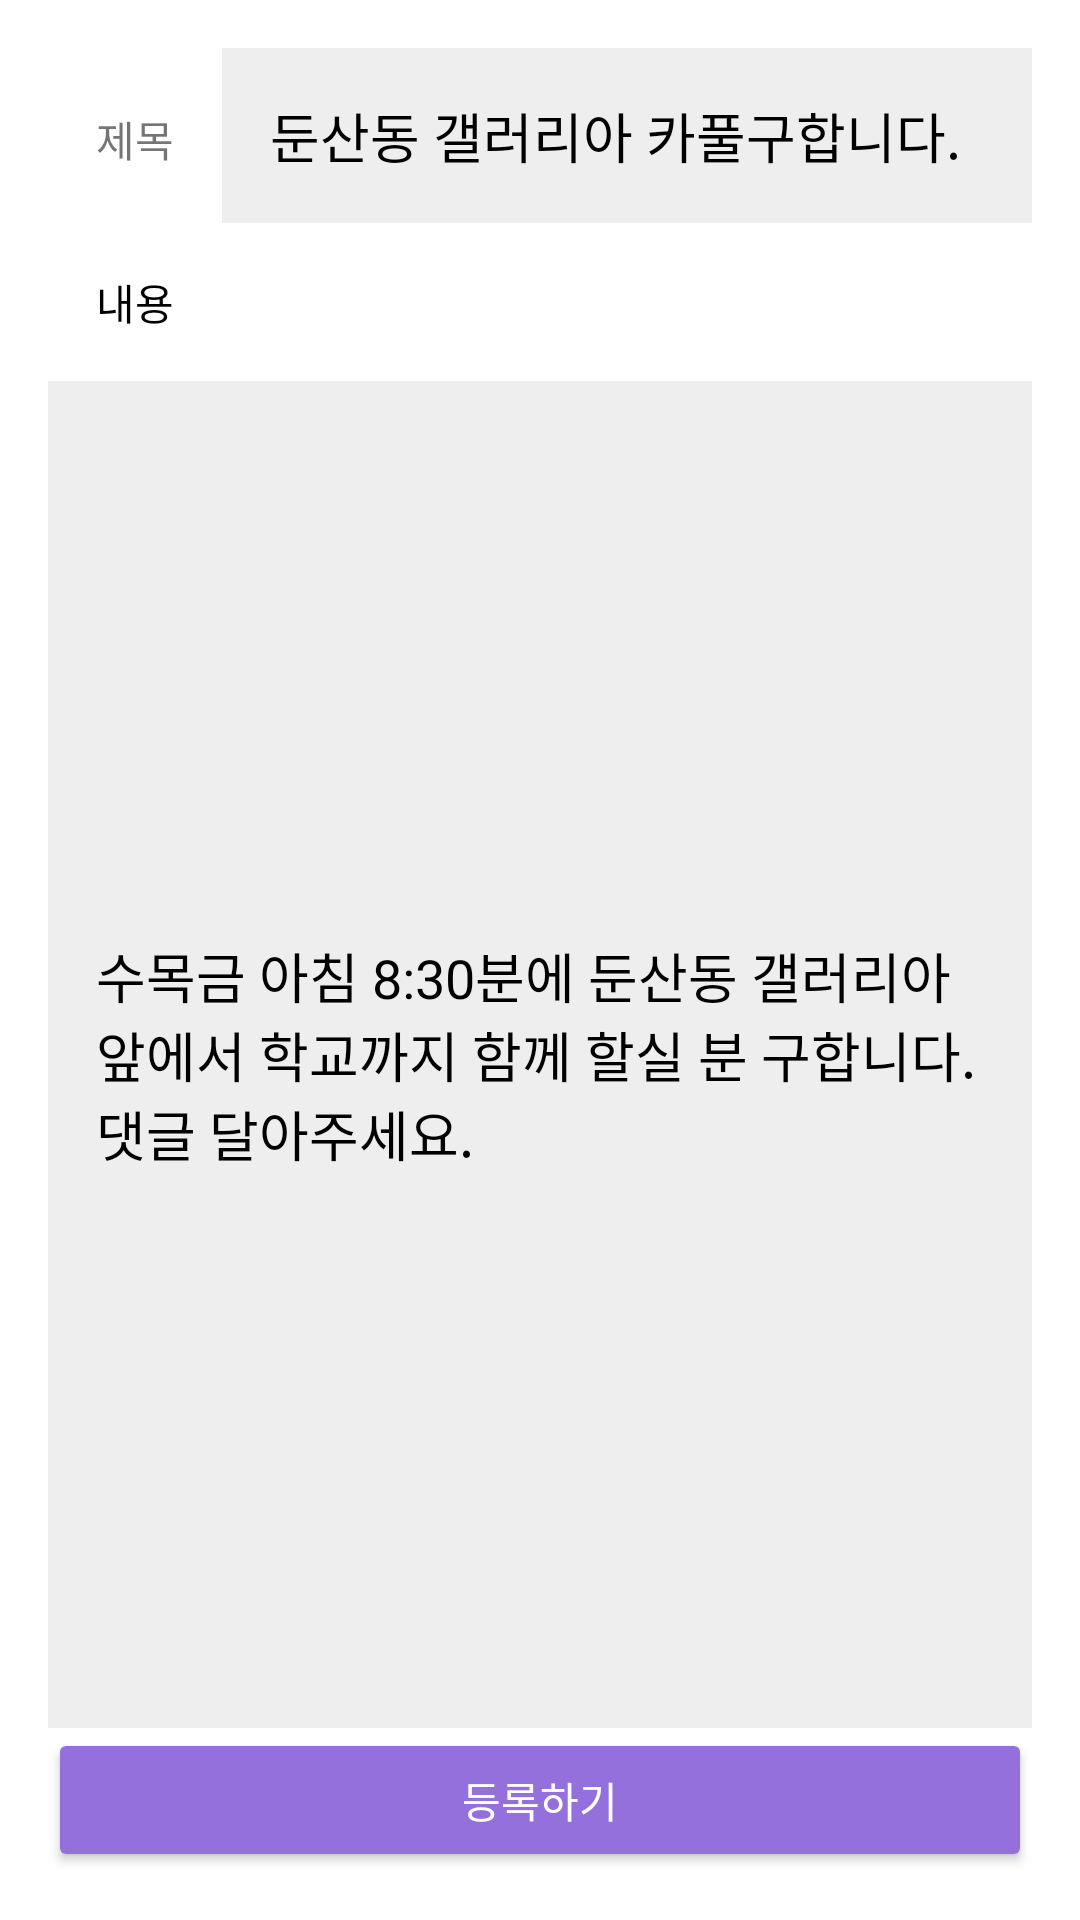

Layout XML and referenced resources for this Android screen:
<!-- AndroidManifest.xml: application theme Theme.Trafficsafe -->
<!-- res/layout/activity_register.xml -->
<?xml version="1.0" encoding="utf-8"?>
<LinearLayout xmlns:android="http://schemas.android.com/apk/res/android"
    android:layout_width="match_parent"
    android:layout_height="match_parent"
    android:padding="16dp"
    android:background="@color/white"
    android:orientation="vertical">

    <LinearLayout
        android:layout_width="match_parent"
        android:layout_height="wrap_content"
        android:orientation="horizontal">

        <TextView
            android:layout_width="wrap_content"
            android:layout_height="wrap_content"
            android:padding="16dp"
            android:text="제목"/>

        <EditText
            android:id="@+id/title_et"
            android:padding="16dp"
            android:background="#eeeeee"
            android:layout_width="match_parent"
            android:layout_height="wrap_content"
            android:layout_weight="1"
            android:hint="둔산동 갤러리아 카풀구합니다."
            android:textColorHint="@color/black"
            />
    </LinearLayout>

    <TextView
        android:layout_width="wrap_content"
        android:layout_height="wrap_content"
        android:padding="16dp"
        android:textColor="@color/black"
        android:text="내용"/>

    <EditText
        android:id="@+id/content_et"
        android:padding="16dp"
        android:layout_width="match_parent"
        android:layout_height="match_parent"
        android:layout_weight="1"
        android:background="#eeeeee"
        android:hint="수목금 아침 8:30분에 둔산동 갤러리아 앞에서 학교까지 함께 할실 분 구합니다. 댓글 달아주세요."
        android:textColorHint="@color/black"
        />

    <Button
        android:id="@+id/reg_button"
        android:layout_width="match_parent"
        android:layout_height="wrap_content"
        android:text="등록하기"
        android:onClick="register"
        android:backgroundTint="#9370DB"
        android:textColor="#FFFFFF" />


</LinearLayout>
<!-- resources referenced by this layout -->
<resources>
  <style name="Theme.Trafficsafe" parent="Theme.MaterialComponents.DayNight.DarkActionBar">
          
          <item name="colorPrimary">@color/purple_500</item>
          <item name="colorPrimaryVariant">@color/purple_700</item>
          <item name="colorOnPrimary">@color/white</item>
          
          <item name="colorSecondary">@color/teal_200</item>
          <item name="colorSecondaryVariant">@color/teal_700</item>
          <item name="colorOnSecondary">@color/black</item>
          
          <item name="android:statusBarColor">?attr/colorPrimaryVariant</item>
          
          <item name="toolbarStyle">@style/CustomToolBar</item>
      </style>
  <style name="CustomToolBar" parent="@style/Widget.AppCompat.Toolbar">
          <item name="toolbarStyle">@color/teal_200</item>
      </style>
  <!-- not gathered from this repository: default colours our renderer supplied (Android Studio template values) -->
  <color name="purple_500">#FF6200EE</color>
  <color name="purple_700">#FF3700B3</color>
  <color name="teal_200">#FF03DAC5</color>
  <color name="teal_700">#FF018786</color>
  <color name="black">#FF000000</color>
  <color name="white">#FFFFFFFF</color>
</resources>
